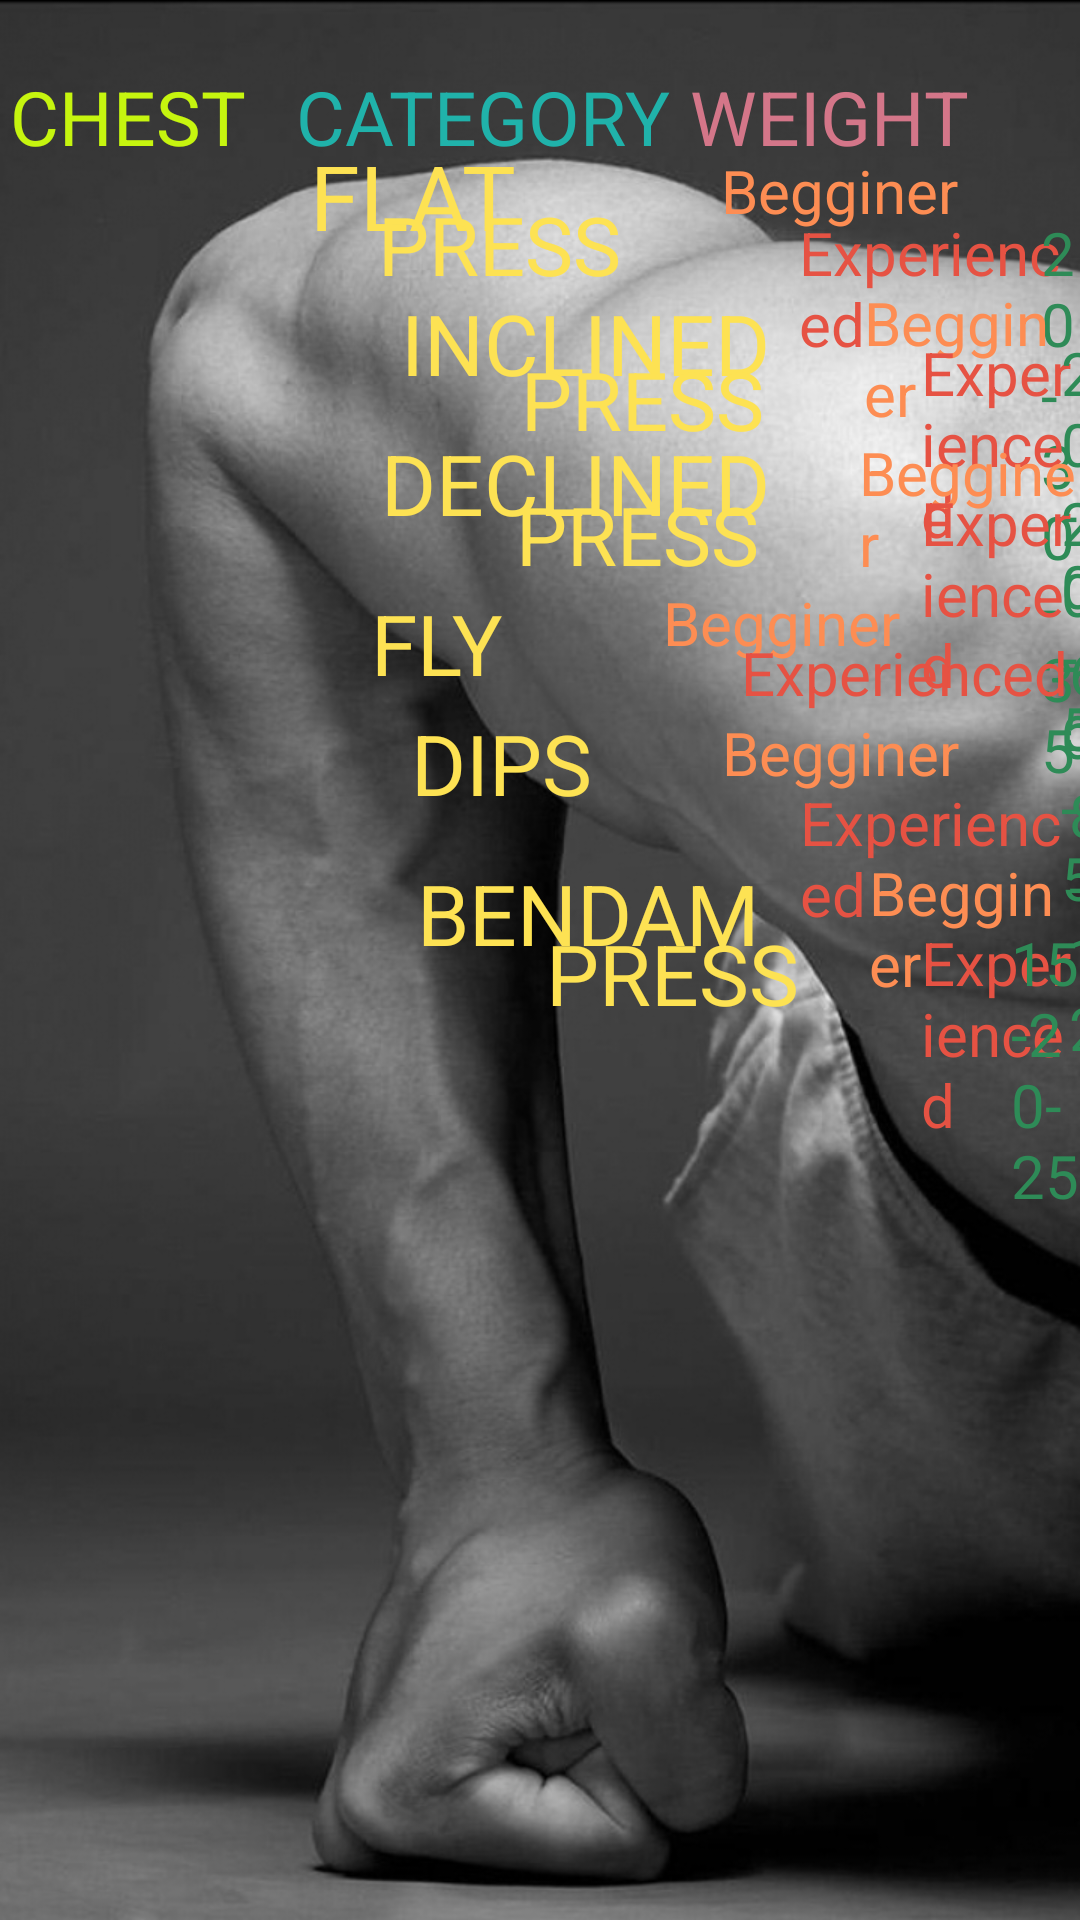

The Android layout XML behind this screen, and the referenced resources:
<!-- AndroidManifest.xml: application theme AppTheme -->
<!-- res/layout/activity_chest.xml -->
<?xml version="1.0" encoding="utf-8"?>
<LinearLayout xmlns:android="http://schemas.android.com/apk/res/android"
    xmlns:tools="http://schemas.android.com/tools"
    android:layout_width="match_parent"
    android:layout_height="match_parent"
    android:orientation="horizontal"
    android:background="@drawable/che">

    <TextView
        android:layout_width="wrap_content"
        android:layout_height="wrap_content"
        android:layout_marginLeft="10px"
        android:layout_marginTop="50px"
        android:text="CHEST"
        android:textSize="25sp"
        android:textColor="#c6f50f"/>
    <TextView
        android:layout_width="wrap_content"
        android:layout_height="wrap_content"
        android:layout_marginLeft="50px"
        android:layout_marginTop="50px"
        android:text="CATEGORY"
        android:textSize="25sp"
        android:textColor="#20b2aa"/>
    <TextView
        android:layout_width="wrap_content"
        android:layout_height="wrap_content"
        android:layout_marginLeft="20px"
        android:layout_marginTop="50px"
        android:text="WEIGHT"
        android:textSize="25sp"
        android:textColor="#d47689"/>

    <TextView
        android:layout_width="wrap_content"
        android:layout_height="wrap_content"
        android:layout_marginLeft="-660px"
        android:layout_marginTop="135px"
        android:text="FLAT"
        android:textSize="30sp"
        android:textColor="#fde253"/>
    <TextView
        android:layout_width="wrap_content"
        android:layout_height="wrap_content"
        android:layout_marginLeft="-140px"
        android:layout_marginTop="180px"
        android:text="PRESS"
        android:textSize="27sp"
        android:textColor="#fde253"/>

    <TextView
        android:layout_width="wrap_content"
        android:layout_height="wrap_content"
        android:layout_marginLeft="100px"
        android:layout_marginTop="118px"
        android:text="Begginer"
        android:textSize="20sp"
        android:textColor="#fd8d53"/>
    <TextView
        android:layout_width="wrap_content"
        android:layout_height="wrap_content"
        android:layout_marginLeft="-160px"
        android:layout_marginTop="180px"
        android:text="Experienced"
        android:textSize="20sp"
        android:textColor="#e65243"/>
    <TextView
        android:layout_width="wrap_content"
        android:layout_height="wrap_content"
        android:layout_marginLeft="100px"
        android:layout_marginTop="118px"
        android:text="5-7-10"
        android:textSize="20sp"
        android:textColor="#52d57e"/>
    <TextView
        android:layout_width="wrap_content"
        android:layout_height="wrap_content"
        android:layout_marginLeft="-140px"
        android:layout_marginTop="180px"
        android:text="20-30-35"
        android:textSize="20sp"
        android:textColor="#2e8b57"/>
    <TextView
        android:layout_width="wrap_content"
        android:layout_height="wrap_content"
        android:layout_marginLeft="-680px"
        android:layout_marginTop="280px"
        android:text="INCLINED"
        android:textSize="28sp"
        android:textColor="#fde253"/>
    <TextView
        android:layout_width="wrap_content"
        android:layout_height="wrap_content"
        android:layout_marginLeft="-250px"
        android:layout_marginTop="335px"
        android:text="PRESS"
        android:textSize="27sp"
        android:textColor="#fde253"/>

    <TextView
        android:layout_width="wrap_content"
        android:layout_height="wrap_content"
        android:layout_marginLeft="100px"
        android:layout_marginTop="250px"
        android:text="Begginer"
        android:textSize="20sp"
        android:textColor="#fd8d53"/>
    <TextView
        android:layout_width="wrap_content"
        android:layout_height="wrap_content"
        android:layout_marginLeft="-160px"
        android:layout_marginTop="300px"
        android:text="Experienced"
        android:textSize="20sp"
        android:textColor="#e65243"/>
    <TextView
        android:layout_width="wrap_content"
        android:layout_height="wrap_content"
        android:layout_marginLeft="90px"
        android:layout_marginTop="250px"
        android:text="5-7-10"
        android:textSize="20sp"
        android:textColor="#52d57e"/>
    <TextView
        android:layout_width="wrap_content"
        android:layout_height="wrap_content"
        android:layout_marginLeft="-110px"
        android:layout_marginTop="300px"
        android:text="20-30-35"
        android:textSize="20sp"
        android:textColor="#2e8b57"/>
    <TextView
        android:layout_width="wrap_content"
        android:layout_height="wrap_content"
        android:layout_marginLeft="-700px"
        android:layout_marginTop="420px"
        android:text="DECLINED"
        android:textSize="28sp"
        android:textColor="#fde253"/>
    <TextView
        android:layout_width="wrap_content"
        android:layout_height="wrap_content"
        android:layout_marginLeft="-255px"
        android:layout_marginTop="470px"
        android:text="PRESS"
        android:textSize="27sp"
        android:textColor="#fde253"/>

    <TextView
        android:layout_width="wrap_content"
        android:layout_height="wrap_content"
        android:layout_marginLeft="100px"
        android:layout_marginTop="400px"
        android:text="Begginer"
        android:textSize="20sp"
        android:textColor="#fd8d53"/>
    <TextView
        android:layout_width="wrap_content"
        android:layout_height="wrap_content"
        android:layout_marginLeft="-160px"
        android:layout_marginTop="450px"
        android:text="Experienced"
        android:textSize="20sp"
        android:textColor="#e65243"/>
    <TextView
        android:layout_width="wrap_content"
        android:layout_height="wrap_content"
        android:layout_marginLeft="90px"
        android:layout_marginTop="400px"
        android:text="5-7-10"
        android:textSize="20sp"
        android:textColor="#52d57e"/>
    <TextView
        android:layout_width="wrap_content"
        android:layout_height="wrap_content"
        android:layout_marginLeft="-110px"
        android:layout_marginTop="450px"
        android:text="20-30-35"
        android:textSize="20sp"
        android:textColor="#2e8b57"/>
    <TextView
        android:layout_width="wrap_content"
        android:layout_height="wrap_content"
        android:layout_marginLeft="-710px"
        android:layout_marginTop="580px"
        android:text="FLY"
        android:textSize="28sp"
        android:textColor="#fde253"/>
    <TextView
        android:layout_width="wrap_content"
        android:layout_height="wrap_content"
        android:layout_marginLeft="160px"
        android:layout_marginTop="550px"
        android:text="Begginer"
        android:textSize="20sp"
        android:textColor="#fd8d53"/>
    <TextView
        android:layout_width="wrap_content"
        android:layout_height="wrap_content"
        android:layout_marginLeft="-160px"
        android:layout_marginTop="600px"
        android:text="Experienced"
        android:textSize="20sp"
        android:textColor="#e65243"/>
    <TextView
        android:layout_width="wrap_content"
        android:layout_height="wrap_content"
        android:layout_marginLeft="90px"
        android:layout_marginTop="550px"
        android:text="3-4-5"
        android:textSize="20sp"
        android:textColor="#52d57e"/>
    <TextView
        android:layout_width="wrap_content"
        android:layout_height="wrap_content"
        android:layout_marginLeft="-90px"
        android:layout_marginTop="600px"
        android:text="6-8-12"
        android:textSize="20sp"
        android:textColor="#2e8b57"/>
    <TextView
        android:layout_width="wrap_content"
        android:layout_height="wrap_content"
        android:layout_marginLeft="-670px"
        android:layout_marginTop="700px"
        android:text="DIPS"
        android:textSize="28sp"
        android:textColor="#fde253"/>
    <TextView
        android:layout_width="wrap_content"
        android:layout_height="wrap_content"
        android:layout_marginLeft="130px"
        android:layout_marginTop="680px"
        android:text="Begginer"
        android:textSize="20sp"
        android:textColor="#fd8d53"/>
    <TextView
        android:layout_width="wrap_content"
        android:layout_height="wrap_content"
        android:layout_marginLeft="-160px"
        android:layout_marginTop="750px"
        android:text="Experienced"
        android:textSize="20sp"
        android:textColor="#e65243"/>
    <TextView
        android:layout_width="wrap_content"
        android:layout_height="wrap_content"
        android:layout_marginLeft="90px"
        android:layout_marginTop="680px"
        android:text="3-4-5"
        android:textSize="20sp"
        android:textColor="#52d57e"/>
    <TextView
        android:layout_width="wrap_content"
        android:layout_height="wrap_content"
        android:layout_marginLeft="-85px"
        android:layout_marginTop="750px"
        android:text="6-8-12"
        android:textSize="20sp"
        android:textColor="#2e8b57"/>
    <TextView
        android:layout_width="wrap_content"
        android:layout_height="wrap_content"
        android:layout_marginLeft="-670px"
        android:layout_marginTop="850px"
        android:text="BENDAM"
        android:textSize="28sp"
        android:textColor="#fde253"/>
    <TextView
        android:layout_width="wrap_content"
        android:layout_height="wrap_content"
        android:layout_marginLeft="-215px"
        android:layout_marginTop="910px"
        android:text="PRESS"
        android:textSize="28sp"
        android:textColor="#fde253"/>
    <TextView
        android:layout_width="wrap_content"
        android:layout_height="wrap_content"
        android:layout_marginLeft="70px"
        android:layout_marginTop="820px"
        android:text="Begginer"
        android:textSize="20sp"
        android:textColor="#fd8d53"/>
    <TextView
        android:layout_width="wrap_content"
        android:layout_height="wrap_content"
        android:layout_marginLeft="-160px"
        android:layout_marginTop="890px"
        android:text="Experienced"
        android:textSize="20sp"
        android:textColor="#e65243"/>
    <TextView
        android:layout_width="wrap_content"
        android:layout_height="wrap_content"
        android:layout_marginLeft="90px"
        android:layout_marginTop="820px"
        android:text="7-11-13"
        android:textSize="20sp"
        android:textColor="#52d57e"/>
    <TextView
        android:layout_width="wrap_content"
        android:layout_height="wrap_content"
        android:layout_marginLeft="-160px"
        android:layout_marginTop="890px"
        android:text="15-20-25"
        android:textSize="20sp"
        android:textColor="#2e8b57"/>
</LinearLayout>
<!-- resources referenced by this layout -->
<resources>
  <!-- drawable che: jpg bitmap (drawable, 174670 bytes) -->
  <style name="AppTheme" parent="Base.Theme.AppCompat.Light">
  
  
      </style>
</resources>
